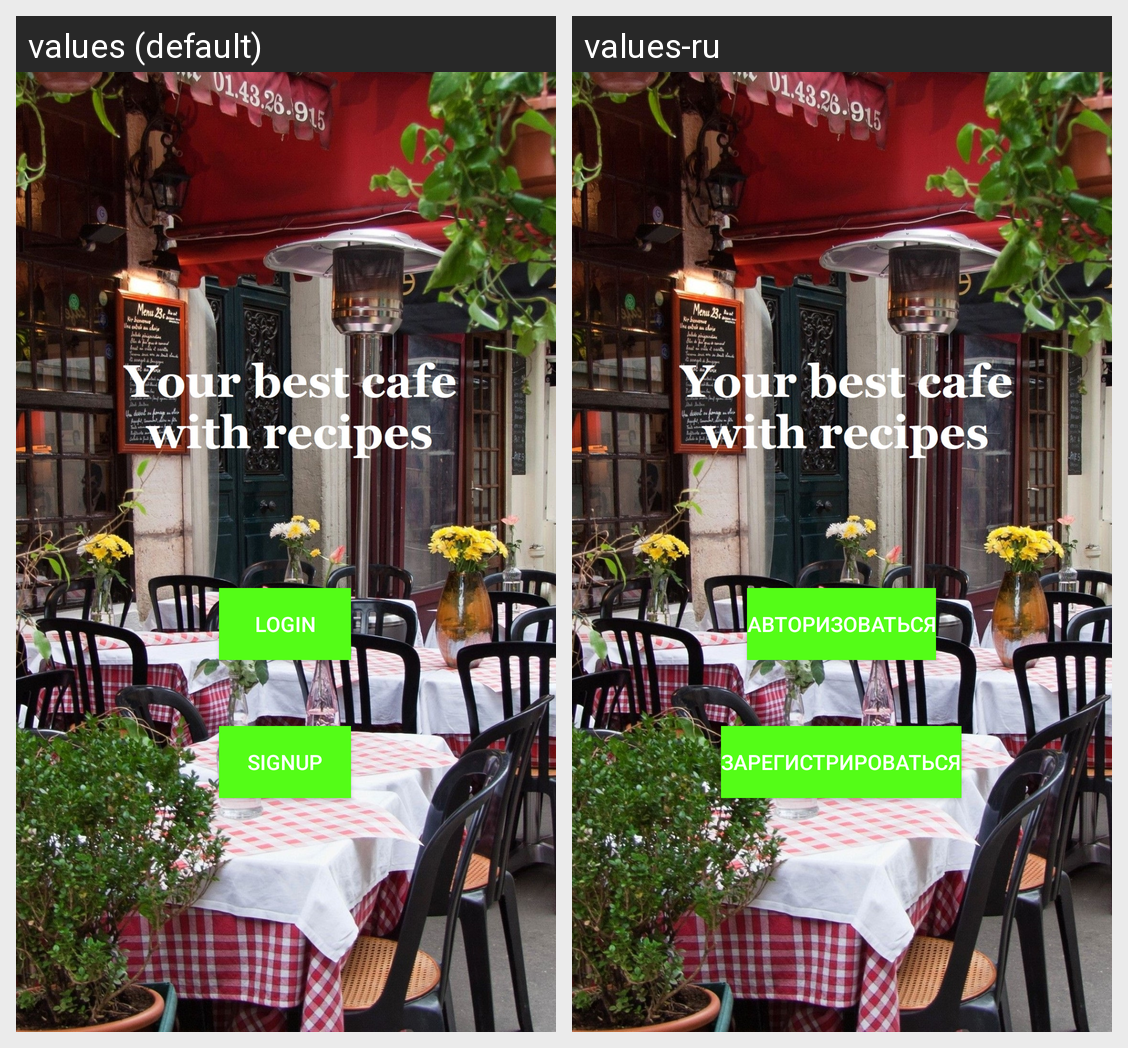

Here is an Android app screen in its default locale and in the app's own translations. Write out the translated-string differences for the strings that appear on this screen.
Android screen res/layout/fragment_home.xml rendered under 2 locales, left to right: values (default), values-ru. Device: Nexus 5 (rendered at 1080×1920; each locale shown at half size, 540×960, under a caption strip naming it); theme Theme.MaterialComponents.DayNight.NoActionBar.
Strings drawn on this screen, with the default value and each locale's value (text and hints the layout hard-codes, and strings that could not be matched under every locale, appear in the picture but are not listed):

login
  values: LogIn
  values-ru: Авторизоваться

signup
  values: SignUp
  values-ru: Зарегистрироваться
